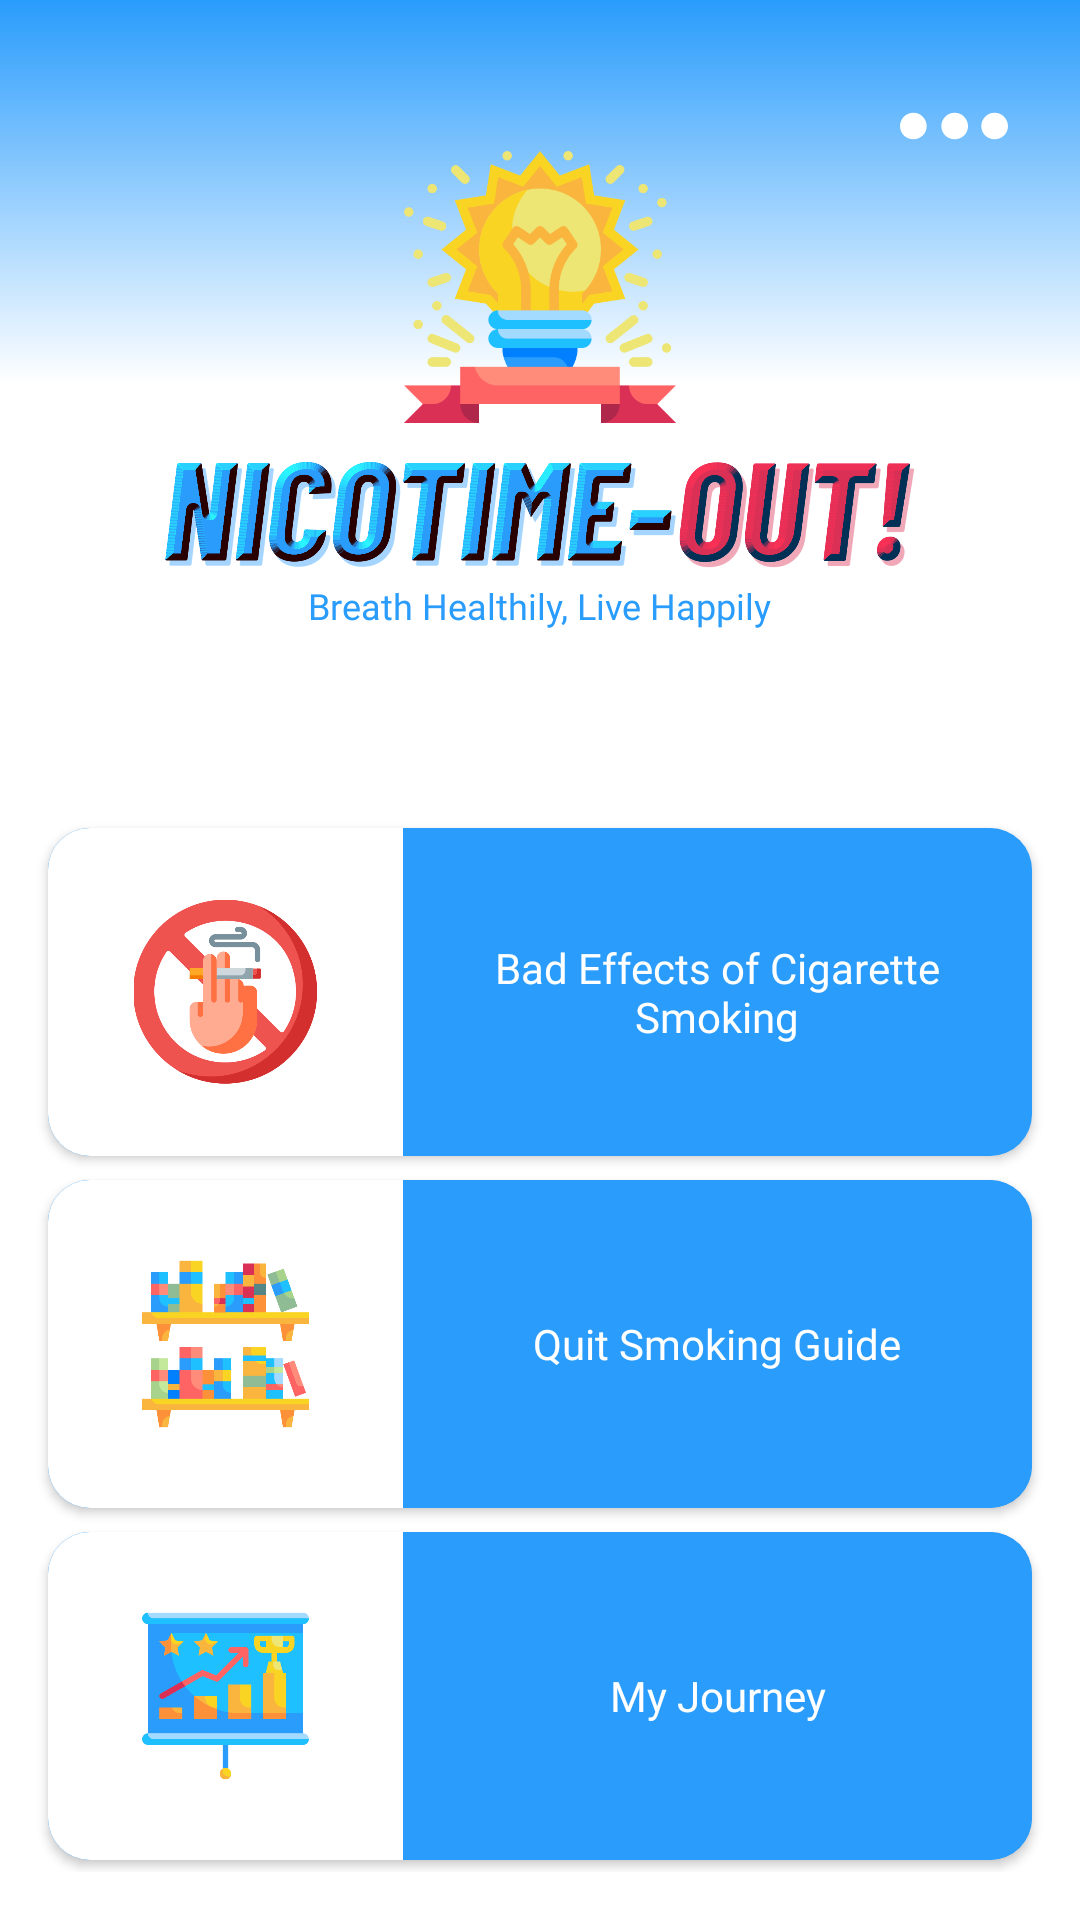

Here is an Android app screen rendered from its layout file. Give the layout XML and the strings, colors and styles it references.
<!-- AndroidManifest.xml: application theme Theme.NicotimeOut -->
<!-- res/layout/activity_start.xml -->
<?xml version="1.0" encoding="utf-8"?>
<LinearLayout xmlns:android="http://schemas.android.com/apk/res/android"
    xmlns:app="http://schemas.android.com/apk/res-auto"
    xmlns:tools="http://schemas.android.com/tools"
    android:layout_width="match_parent"
    android:layout_height="match_parent"
    android:background="@color/white"
    android:gravity="center_vertical"
    android:orientation="vertical"
    tools:context=".userStart.StartActivity">

    <androidx.cardview.widget.CardView
        android:layout_width="match_parent"
        android:layout_height="0dp"
        android:layout_weight="2"
        android:backgroundTint="@color/white"
        app:cardCornerRadius="0dp"
        app:cardElevation="0dp">

        <FrameLayout
            android:layout_width="match_parent"
            android:layout_height="match_parent"
            android:background="@drawable/gradient_main_first"
            android:orientation="vertical">

            <ImageButton
                android:id="@+id/about_us"
                android:layout_width="wrap_content"
                android:layout_height="wrap_content"
                android:layout_gravity="end"
                android:layout_margin="24dp"
                android:background="?selectableItemBackgroundBorderless"
                android:src="@drawable/third_fragment_threedots" />

            <LinearLayout
                android:layout_width="wrap_content"
                android:layout_height="wrap_content"
                android:layout_gravity="center_vertical|center_horizontal"
                android:gravity="center"
                android:orientation="vertical">

                <ImageView
                    android:id="@+id/fragment_fourth_imageview"
                    android:layout_width="100dp"
                    android:layout_height="100dp"
                    android:src="@drawable/idea" />


                <ImageView
                    android:id="@+id/nicotimeout"
                    android:layout_width="250dp"
                    android:layout_height="36dp"
                    android:layout_marginTop="8dp"
                    android:layout_marginBottom="4dp"
                    android:src="@drawable/nicotimeout_final"
                    tools:ignore="ContentDescription" />

                <TextView
                    android:layout_width="wrap_content"
                    android:layout_height="wrap_content"
                    android:layout_gravity="center_vertical|center_horizontal"
                    android:fontFamily="@font/medium"
                    android:text="Breath Healthily, Live Happily"
                    android:textAlignment="center"
                    android:textColor="@color/main_blue"
                    android:textSize="12sp" />
            </LinearLayout>
        </FrameLayout>
    </androidx.cardview.widget.CardView>

    <LinearLayout
        android:layout_width="match_parent"
        android:layout_height="0dp"
        android:layout_weight="3"
        android:background="@color/white"
        android:orientation="vertical"
        android:paddingHorizontal="12dp"
        android:paddingTop="16dp"
        android:paddingBottom="16dp">

        <androidx.cardview.widget.CardView
            android:id="@+id/activity_start_cardview1"
            android:layout_width="match_parent"
            android:layout_height="0dp"
            android:layout_margin="4dp"
            android:layout_weight="1"
            android:backgroundTint="@color/dead_blue"
            android:foreground="?android:attr/selectableItemBackgroundBorderless"
            app:cardCornerRadius="14dp"
            app:cardElevation="2dp">

            <LinearLayout
                android:layout_width="match_parent"
                android:layout_height="match_parent"
                android:background="@color/main_blue"
                android:orientation="horizontal">

                <ImageView
                    android:layout_width="0dp"
                    android:layout_height="match_parent"
                    android:layout_gravity="center_vertical"
                    android:layout_weight="2"
                    android:background="@color/white"
                    android:padding="24dp"
                    android:src="@drawable/ac_badeffects" />

                <TextView
                    android:layout_width="0dp"
                    android:layout_height="wrap_content"
                    android:layout_gravity="center_vertical"
                    android:layout_marginHorizontal="16dp"
                    android:layout_weight="3"
                    android:fontFamily="@font/medium"
                    android:gravity="center_horizontal"
                    android:text="Bad Effects of Cigarette Smoking"
                    android:textColor="@color/white"
                    android:textSize="14sp" />
            </LinearLayout>
        </androidx.cardview.widget.CardView>

        <androidx.cardview.widget.CardView
            android:id="@+id/activity_start_cardview2"
            android:layout_width="match_parent"
            android:layout_height="0dp"
            android:layout_margin="4dp"
            android:layout_weight="1"
            android:backgroundTint="@color/main_blue"
            android:foreground="?android:attr/selectableItemBackgroundBorderless"
            app:cardCornerRadius="14dp"
            app:cardElevation="2dp">

            <LinearLayout
                android:layout_width="match_parent"
                android:layout_height="match_parent"
                android:background="@color/main_blue"
                android:orientation="horizontal">

                <ImageView
                    android:layout_width="0dp"
                    android:layout_height="match_parent"
                    android:layout_gravity="center_vertical"
                    android:layout_weight="2"
                    android:background="@color/white"
                    android:padding="24dp"
                    android:src="@drawable/ac_guide" />

                <TextView
                    android:layout_width="0dp"
                    android:layout_height="wrap_content"
                    android:layout_gravity="center_vertical"
                    android:layout_marginHorizontal="16dp"
                    android:layout_weight="3"
                    android:fontFamily="@font/medium"
                    android:gravity="center_horizontal"
                    android:text="Quit Smoking Guide"
                    android:textColor="@color/white"
                    android:textSize="14sp" />
            </LinearLayout>
        </androidx.cardview.widget.CardView>

        <androidx.cardview.widget.CardView
            android:id="@+id/activity_start_cardview3"
            android:layout_width="match_parent"
            android:layout_height="0dp"
            android:layout_margin="4dp"
            android:layout_weight="1"
            android:backgroundTint="@color/main_blue"
            android:foreground="?android:attr/selectableItemBackgroundBorderless"
            app:cardCornerRadius="14dp"
            app:cardElevation="2dp">

            <LinearLayout
                android:layout_width="match_parent"
                android:layout_height="match_parent"
                android:background="@color/main_blue"
                android:orientation="horizontal">

                <ImageView
                    android:layout_width="0dp"
                    android:layout_height="match_parent"
                    android:layout_gravity="center_vertical"
                    android:layout_weight="2"
                    android:background="@color/white"
                    android:padding="24dp"
                    android:src="@drawable/ac_progresstracker" />

                <TextView
                    android:layout_width="0dp"
                    android:layout_height="wrap_content"
                    android:layout_gravity="center_vertical"
                    android:layout_marginHorizontal="16dp"
                    android:layout_weight="3"
                    android:fontFamily="@font/medium"
                    android:gravity="center_horizontal"
                    android:text="My Journey"
                    android:textColor="@color/white"
                    android:textSize="14sp" />
            </LinearLayout>
        </androidx.cardview.widget.CardView>
    </LinearLayout>
</LinearLayout>
<!-- resources referenced by this layout -->
<resources>
  <color name="dead_blue">#a3daff</color>
  <color name="main_blue">#299cfc</color>
  <color name="white">#ffffffff</color>
  <!-- drawable ac_badeffects: png bitmap (drawable, 33916 bytes) -->
  <!-- drawable ac_guide: png bitmap (drawable, 13512 bytes) -->
  <!-- drawable ac_progresstracker: png bitmap (drawable, 15809 bytes) -->
  <!-- drawable gradient_main_first (drawable) -->
  <?xml version="1.0" encoding="utf-8"?>
  <shape xmlns:android="http://schemas.android.com/apk/res/android">
      <corners
          android:bottomLeftRadius="0dp"
          android:bottomRightRadius="0dp"
          android:topLeftRadius="0dp"
          android:topRightRadius="0dp" />
      <gradient
          android:angle="90"
          android:centerColor="@color/white"
          android:endColor="@color/main_blue"
          android:startColor="@color/white"
          android:type="linear" />
  </shape>
  <!-- drawable idea: png bitmap (drawable, 34280 bytes) -->
  <!-- drawable nicotimeout_final: png bitmap (drawable, 149900 bytes) -->
  <!-- drawable third_fragment_threedots (drawable) -->
  <vector android:height="36dp"
      android:viewportHeight="32.055"
      android:viewportWidth="32.055"
      android:width="36dp"
      xmlns:android="http://schemas.android.com/apk/res/android">
      <path
          android:fillColor="@color/white"
          android:pathData="M3.968,12.061C1.775,12.061 0,13.835 0,16.027c0,2.192 1.773,3.967 3.968,3.967c2.189,0 3.966,-1.772 3.966,-3.967C7.934,13.835 6.157,12.061 3.968,12.061zM16.233,12.061c-2.188,0 -3.968,1.773 -3.968,3.965c0,2.192 1.778,3.967 3.968,3.967s3.97,-1.772 3.97,-3.967C20.201,13.835 18.423,12.061 16.233,12.061zM28.09,12.061c-2.192,0 -3.969,1.774 -3.969,3.967c0,2.19 1.774,3.965 3.969,3.965c2.188,0 3.965,-1.772 3.965,-3.965S30.278,12.061 28.09,12.061z" />
  </vector>
  <style name="Theme.NicotimeOut" parent="Theme.AppCompat.Light.NoActionBar">
          
          <item name="colorPrimary">@color/main_yellow</item>
          <item name="colorPrimaryVariant">@color/main_blue</item>
          <item name="colorOnPrimary">@color/dead_yellow</item>
  
          <item name="android:textColorHint">@color/main_blue</item>
          
          <item name="colorSecondary">@color/teal_200</item>
          <item name="colorSecondaryVariant">@color/teal_700</item>
          <item name="colorOnSecondary">@color/black</item>
          
          <item name="android:statusBarColor" tools:targetApi="l">?attr/colorPrimaryVariant</item>
          
      </style>
  <color name="main_yellow">#f9b53d</color>
  <color name="dead_yellow">#ede574</color>
  <color name="teal_200">#FF03DAC5</color>
  <color name="teal_700">#FF018786</color>
  <color name="black">#FF000000</color>
</resources>
